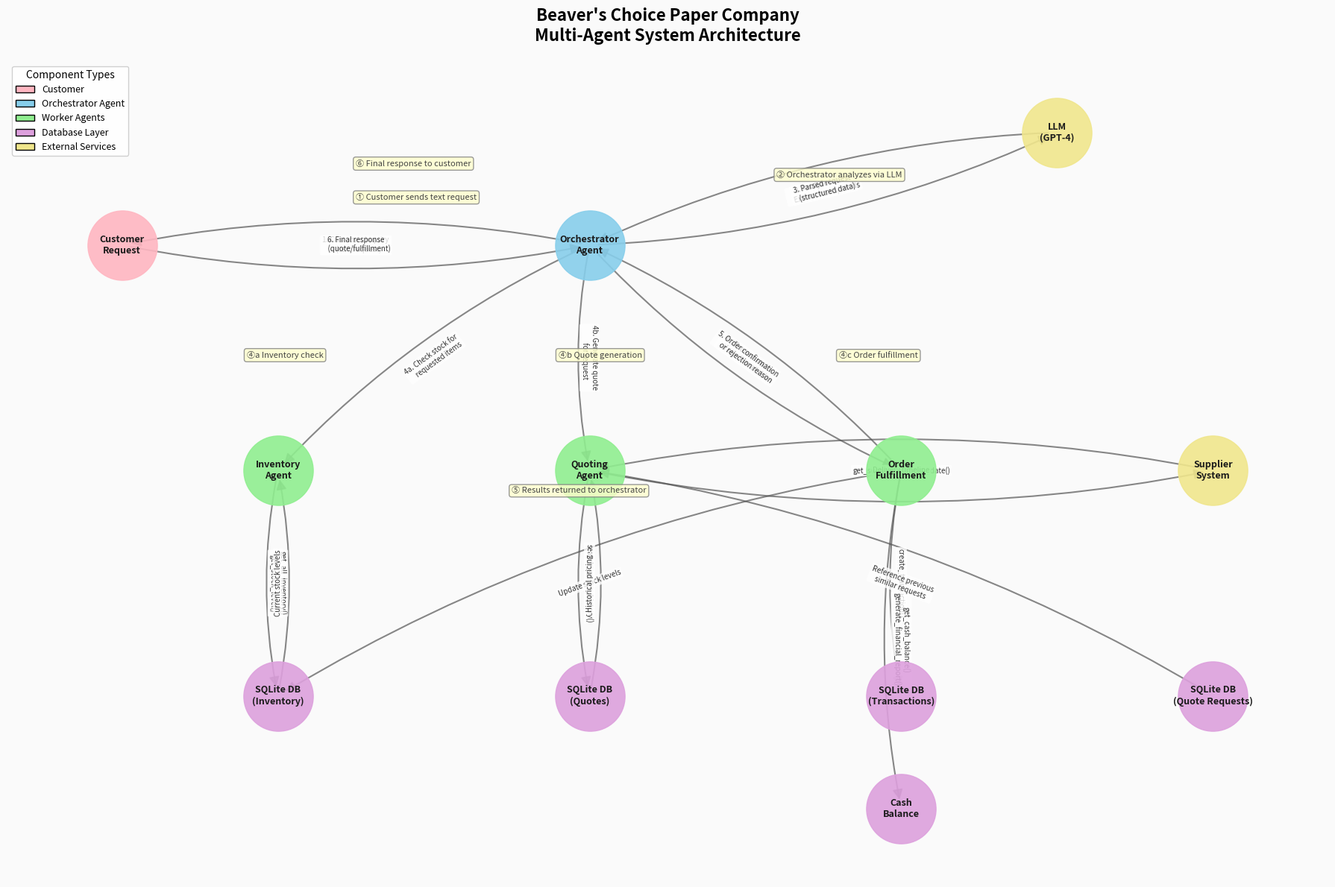

Generate this figure with matplotlib:
"""
Agent Workflow Diagram Generator
Creates a visual architecture diagram for the Beaver's Choice Paper Company multi-agent system
using NetworkX and matplotlib.
"""

import matplotlib.pyplot as plt
import matplotlib.patches as mpatches
import networkx as nx

def create_agent_workflow_diagram():
    # Create directed graph
    G = nx.DiGraph()

    # Define node categories with styling
    node_styles = {
        'customer': {'color': '#FFB6C1', 'shape': 's'},      # Pink square
        'orchestrator': {'color': '#87CEEB', 'shape': 'o'}, # Sky blue circle
        'agent': {'color': '#98FB98', 'shape': 'o'},        # Pale green circle
        'database': {'color': '#DDA0DD', 'shape': 'd'},     # Plum diamond
        'external': {'color': '#F0E68C', 'shape': 's'},     # Khaki square
    }

    # =========================================================================
    # ADD NODES - External/Customer Layer
    # =========================================================================
    G.add_node("Customer\nRequest", category='customer')

    # =========================================================================
    # ADD NODES - Orchestrator
    # =========================================================================
    G.add_node("Orchestrator\nAgent", category='orchestrator',
               description="Receives customer requests\nDelegates tasks to workers\nSynthesizes final response")

    # =========================================================================
    # ADD NODES - Worker Agents
    # =========================================================================
    G.add_node("Inventory\nAgent", category='agent',
               description="check_stock()\nget_all_inventory()\nget_stock_level()\nassess_restock_needs()")

    G.add_node("Quoting\nAgent", category='agent',
               description="generate_quote()\nsearch_quote_history()\napply_discounts()\nget_supplier_delivery_date()")

    G.add_node("Order\nFulfillment", category='agent',
               description="process_order()\ncreate_transaction()\nupdate_inventory()\ngenerate_financial_report()")

    # =========================================================================
    # ADD NODES - Database Layer
    # =========================================================================
    G.add_node("SQLite DB\n(Transactions)", category='database')
    G.add_node("SQLite DB\n(Inventory)", category='database')
    G.add_node("SQLite DB\n(Quotes)", category='database')
    G.add_node("SQLite DB\n(Quote Requests)", category='database')

    # =========================================================================
    # ADD NODES - External Services
    # =========================================================================
    G.add_node("Supplier\nSystem", category='external')
    G.add_node("LLM\n(GPT-4)", category='external')

    # =========================================================================
    # ADD EDGES - Data Flow with Labels
    # =========================================================================

    # Customer to Orchestrator
    G.add_edge("Customer\nRequest", "Orchestrator\nAgent",
               label="1. Customer Inquiry\n    (text request)",
               color='#8B4513', style='solid')

    # Orchestrator to LLM
    G.add_edge("Orchestrator\nAgent", "LLM\n(GPT-4)",
               label="2. Analyze intent\n    Extract items/needs",
               color='#4A90D9', style='dashed')

    # LLM to Orchestrator
    G.add_edge("LLM\n(GPT-4)", "Orchestrator\nAgent",
               label="3. Parsed request\n    (structured data)",
               color='#4A90D9', style='dashed')

    # Orchestrator to Inventory Agent
    G.add_edge("Orchestrator\nAgent", "Inventory\nAgent",
               label="4a. Check stock for\n    requested items",
               color='#2E8B57', style='solid')

    # Inventory Agent to Inventory DB
    G.add_edge("Inventory\nAgent", "SQLite DB\n(Inventory)",
               label="get_all_inventory()\nget_stock_level()",
               color='#9370DB', style='dotted')

    # Inventory DB to Inventory Agent
    G.add_edge("SQLite DB\n(Inventory)", "Inventory\nAgent",
               label="Current stock levels",
               color='#9370DB', style='dotted')

    # Orchestrator to Quoting Agent
    G.add_edge("Orchestrator\nAgent", "Quoting\nAgent",
               label="4b. Generate quote\n    for request",
               color='#2E8B57', style='solid')

    # Quoting Agent to Quotes DB
    G.add_edge("Quoting\nAgent", "SQLite DB\n(Quotes)",
               label="search_quote_history()",
               color='#9370DB', style='dotted')

    # Quotes DB to Quoting Agent
    G.add_edge("SQLite DB\n(Quotes)", "Quoting\nAgent",
               label="Historical pricing",
               color='#9370DB', style='dotted')

    # Quoting Agent to Supplier System
    G.add_edge("Quoting\nAgent", "Supplier\nSystem",
               label="get_supplier_delivery_date()",
               color='#FF8C00', style='dashed')

    # Supplier System to Quoting Agent
    G.add_edge("Supplier\nSystem", "Quoting\nAgent",
               label="Delivery timeline",
               color='#FF8C00', style='dashed')

    # Orchestrator to Order Fulfillment
    G.add_edge("Orchestrator\nAgent", "Order\nFulfillment",
               label="4c. Process order\n    if stock available",
               color='#2E8B57', style='solid')

    # Order Fulfillment to Transactions DB
    G.add_edge("Order\nFulfillment", "SQLite DB\n(Transactions)",
               label="create_transaction()",
               color='#9370DB', style='dotted')

    # Order Fulfillment to Inventory DB
    G.add_edge("Order\nFulfillment", "SQLite DB\n(Inventory)",
               label="Update stock levels",
               color='#9370DB', style='dotted')

    # Order Fulfillment to Cash Balance
    G.add_edge("Order\nFulfillment", "Cash\nBalance",
               label="get_cash_balance()\ngenerate_financial_report()",
               color='#9370DB', style='dotted')

    # Cash Balance node
    G.add_node("Cash\nBalance", category='database')

    # Quote Requests DB to Quoting Agent
    G.add_edge("SQLite DB\n(Quote Requests)", "Quoting\nAgent",
               label="Reference previous\nsimilar requests",
               color='#9370DB', style='dotted')

    # Order Fulfillment to Orchestrator
    G.add_edge("Order\nFulfillment", "Orchestrator\nAgent",
               label="5. Order confirmation\n    or rejection reason",
               color='#2E8B57', style='solid')

    # Orchestrator to Customer
    G.add_edge("Orchestrator\nAgent", "Customer\nRequest",
               label="6. Final response\n    (quote/fulfillment)",
               color='#8B4513', style='solid')

    # =========================================================================
    # CREATE THE VISUALIZATION
    # =========================================================================

    # Use Graphviz layout if available, otherwise use spring layout
    try:
        pos = nx.nx_agraph.graphviz_layout(G, prog='dot')
    except:
        # Manual positioned layout for better control
        pos = {
            "Customer\nRequest": (0, 4),
            "Orchestrator\nAgent": (3, 4),
            "LLM\n(GPT-4)": (6, 5),
            "Inventory\nAgent": (1, 2),
            "Quoting\nAgent": (3, 2),
            "Order\nFulfillment": (5, 2),
            "SQLite DB\n(Inventory)": (1, 0),
            "SQLite DB\n(Quotes)": (3, 0),
            "SQLite DB\n(Transactions)": (5, 0),
            "SQLite DB\n(Quote Requests)": (7, 0),
            "Supplier\nSystem": (7, 2),
            "Cash\nBalance": (5, -1),
        }

    # Create figure
    fig, ax = plt.subplots(1, 1, figsize=(18, 12))
    fig.patch.set_facecolor('#FAFAFA')

    # Draw nodes by category
    categories = ['customer', 'orchestrator', 'agent', 'database', 'external']
    colors = {
        'customer': '#FFB6C1',
        'orchestrator': '#87CEEB',
        'agent': '#90EE90',
        'database': '#DDA0DD',
        'external': '#F0E68C'
    }

    for category in categories:
        nodes = [n for n, d in G.nodes(data=True) if d.get('category') == category]
        if nodes:
            nx.draw_networkx_nodes(G, pos,
                                   nodelist=nodes,
                                   node_color=colors[category],
                                   node_size=4500,
                                   alpha=0.9,
                                   ax=ax)

    # Draw edges
    edge_colors = [G.edges[e]['color'] if 'color' in G.edges[e] else '#333333'
                   for e in G.edges()]
    edge_styles = [G.edges[e]['style'] if 'style' in G.edges[e] else 'solid'
                   for e in G.edges()]

    # Convert styles for matplotlib
    nx.draw_networkx_edges(G, pos,
                           edge_color='#555555',
                           arrows=True,
                           arrowsize=20,
                           connectionstyle="arc3,rad=0.1",
                           width=1.5,
                           alpha=0.7,
                           ax=ax)

    # Draw node labels
    label_pos = {k: (v[0], v[1] + 0.15) for k, v in pos.items()}
    nx.draw_networkx_labels(G, pos,
                            font_size=9,
                            font_weight='bold',
                            font_color='#1a1a1a',
                            ax=ax)

    # Draw edge labels
    edge_labels = {(u, v): G.edges[u, v].get('label', '')
                   for u, v in G.edges() if 'label' in G.edges[u, v]}

    # Offset edge labels
    nx.draw_networkx_edge_labels(G, pos,
                                 edge_labels=edge_labels,
                                 font_size=7,
                                 font_color='#333333',
                                 bbox=dict(boxstyle='round,pad=0.2',
                                           facecolor='white',
                                           edgecolor='none',
                                           alpha=0.8),
                                 ax=ax)

    # Add title
    ax.set_title("Beaver's Choice Paper Company\nMulti-Agent System Architecture",
                 fontsize=16, fontweight='bold', pad=20)

    # Add legend
    legend_elements = [
        mpatches.Patch(facecolor='#FFB6C1', edgecolor='black', label='Customer'),
        mpatches.Patch(facecolor='#87CEEB', edgecolor='black', label='Orchestrator Agent'),
        mpatches.Patch(facecolor='#90EE90', edgecolor='black', label='Worker Agents'),
        mpatches.Patch(facecolor='#DDA0DD', edgecolor='black', label='Database Layer'),
        mpatches.Patch(facecolor='#F0E68C', edgecolor='black', label='External Services'),
    ]
    ax.legend(handles=legend_elements,
              loc='upper left',
              fontsize=9,
              framealpha=0.9,
              title='Component Types',
              title_fontsize=10)

    # Add flow number annotations
    flow_notes = [
        (1.5, 4.4, "① Customer sends text request"),
        (4.2, 4.6, "② Orchestrator analyzes via LLM"),
        (0.8, 3.0, "④a Inventory check"),
        (2.8, 3.0, "④b Quote generation"),
        (4.6, 3.0, "④c Order fulfillment"),
        (2.5, 1.8, "⑤ Results returned to orchestrator"),
        (1.5, 4.7, "⑥ Final response to customer"),
    ]

    for x, y, text in flow_notes:
        ax.annotate(text, xy=(x, y), fontsize=8,
                    style='italic', color='#444444',
                    bbox=dict(boxstyle='round,pad=0.3',
                              facecolor='#ffffcc',
                              edgecolor='gray',
                              alpha=0.8))

    # Remove axes
    ax.axis('off')

    # Adjust layout
    plt.tight_layout()

    # Save the figure
    output_path = "agent_workflow_diagram.png"
    plt.savefig(output_path, dpi=150, bbox_inches='tight',
                facecolor='white', edgecolor='none')
    print(f"Diagram saved to: {output_path}")

    # Also create a detailed text-based diagram
    create_text_diagram()

    plt.show()

    return G

def create_text_diagram():
    """Generate a detailed text-based architecture document."""

    text_diagram = """
================================================================================
        BEAVER'S CHOICE PAPER COMPANY - MULTI-AGENT SYSTEM ARCHITECTURE
================================================================================

┌─────────────────────────────────────────────────────────────────────────────┐
│                              CUSTOMER LAYER                                   │
│  ┌─────────────────┐                                                         │
│  │  Customer Req   │ ←── Text-based inquiry (e.g., "I need 500 sheets...")   │
│  └────────┬────────┘                                                         │
└───────────┼─────────────────────────────────────────────────────────────────┘
            │
            │ ① Customer Inquiry
            ▼
┌─────────────────────────────────────────────────────────────────────────────┐
│                          ORCHESTRATOR AGENT                                   │
│  ┌───────────────────────────────────────────────────────────────────────┐  │
│  │  Responsibilities:                                                   │  │
│  │  • Receive and parse customer requests                                  │  │
│  │  • Delegate tasks to appropriate worker agents                          │  │
│  │  • Coordinate data flow between agents                                  │  │
│  │  • Synthesize final response to customer                                │  │
│  └───────────────────────────────────────────────────────────────────────┘  │
│           │                    │                    │                         │
│           │ ④a Check Stock    │ ④b Generate Quote  │ ④c Process Order      │
│           ▼                    ▼                    ▼                        │
└───────────┼────────────────────┼────────────────────┼─────────────────────────┘
            │                    │                    │
┌───────────┼────────────────────┼────────────────────┼─────────────────────────┐
│           │      WORKER AGENTS │                    │                         │
│           │                    │                    │                         │
│  ┌────────┴───────┐  ┌─────────┴───────┐  ┌────────┴───────┐                 │
│  │ INVENTORY     │  │ QUOTING         │  │ ORDER           │                 │
│  │ AGENT         │  │ AGENT           │  │ FULFILLMENT     │                 │
│  ├───────────────┤  ├─────────────────┤  ├─────────────────┤                 │
│  │ Tools:        │  │ Tools:          │  │ Tools:          │                 │
│  │ • check_stock │  │ • generate_quote│  │ • process_order │                 │
│  │ • get_all_    │  │ • search_       │  │ • create_       │                 │
│  │   inventory   │  │   quote_history │  │   transaction   │                 │
│  │ • get_stock   │  │ • apply_        │  │ • update_       │                 │
│  │   _level      │  │   discounts     │  │   inventory     │                 │
│  │ • assess_     │  │ • get_supplier_ │  │ • generate_     │                 │
│  │   restock     │  │   delivery_date │  │   financial_    │                 │
│  └───────┬───────┘  └────────┬────────┘  │   report       │                 │
│          │                   │            └────────┬───────┘                 │
│          └───────────────────┼────────────────────┘                          │
│                              │                                               │
│                              ▼                                               │
└──────────────────────────────┼────────────────────────────────────────────────┘
                               │
┌──────────────────────────────┼────────────────────────────────────────────────┐
│                         DATABASE LAYER                                        │
│                                                                               │
│   ┌──────────────┐  ┌──────────────┐  ┌──────────────┐  ┌──────────────┐       │
│   │  Inventory   │  │   Quotes     │  │ Transactions │  │Quote Requests│       │
│   ├──────────────┤  ├──────────────┤  ├──────────────┤  ├──────────────┤       │
│   │ current_stock│  │ total_amount│  │ stock_orders│  │   response   │       │
│   │ min_stock    │  │ quote_      │  │ sales        │  │    job       │       │
│   │ unit_price   │  │ explanation │  │ units        │  │   event      │       │
│   │ category     │  │ job_type    │  │ price        │  │              │       │
│   └──────────────┘  └──────────────┘  └──────────────┘  └──────────────┘       │
│                                                                               │
│         ▲                 ▲                  ▲                  ▲              │
│         │                 │                  │                  │              │
│   get_stock_level   search_quote    create_transaction  reference            │
│   get_all_inventory history        generate_financial     data                │
│                              _report                                          │
└────────────────────────────────────────────────────────────────────────────────┘
                               │
┌───────────────────────────────┼────────────────────────────────────────────────┐
│                               │    EXTERNAL SERVICES                           │
│                               ▼                                                 │
│                    ┌──────────────────────┐                                    │
│                    │   Supplier System    │  ← get_supplier_delivery_date()    │
│                    │  Delivery lead time:  │    ≤10: same day                   │
│                    │  • 1-10 units: 0d    │    11-100: 1 day                   │
│                    │  • 11-100 units: 1d   │    101-1000: 4 days                │
│                    │  • 101-1000 units: 4d │    >1000: 7 days                  │
│                    │  • >1000 units: 7d    │                                    │
│                    └──────────────────────┘                                    │
│                                                                                │
│                    ┌──────────────────────┐                                    │
│                    │   LLM (GPT-4)        │  ← Intent analysis, text generation │
│                    │   OpenAI API         │    Customer request parsing        │
│                    └──────────────────────┘    Response synthesis             │
└─────────────────────────────────────────────────────────────────────────────────┘

================================================================================
                              DATA FLOW SEQUENCE
================================================================================

Step 1: Customer sends text-based request
         ↓
Step 2: Orchestrator receives request → sends to LLM for intent analysis
         ↓
Step 3: LLM returns parsed request (items, quantities, event type, etc.)
         ↓
Step 4a: Orchestrator delegates to INVENTORY AGENT
         → Checks stock levels via get_all_inventory(), get_stock_level()
         → Assesses if restocking is needed
         ↓
Step 4b: Orchestrator delegates to QUOTING AGENT
         → Searches historical quotes via search_quote_history()
         → Calculates pricing with bulk discounts
         → Checks delivery timeline via get_supplier_delivery_date()
         ↓
Step 4c: If stock available, delegates to ORDER FULFILLMENT
         → Creates transaction via create_transaction()
         → Updates inventory
         → Generates financial report via generate_financial_report()
         ↓
Step 5: Worker agents return results to Orchestrator
         ↓
Step 6: Orchestrator synthesizes final response → Customer

================================================================================
                           HELPER FUNCTIONS MAPPING
================================================================================

┌─────────────────────────────┬───────────────────────────────────────────────┐
│       Helper Function       │              Usage in Agents                   │
├─────────────────────────────┼───────────────────────────────────────────────┤
│ init_database()             │ Initialize DB with inventory & quotes         │
│ get_all_inventory(date)     │ Inventory Agent: Get all stock levels         │
│ get_stock_level(item, date) │ Inventory Agent: Check specific item stock     │
│ get_cash_balance(date)      │ Fulfillment Agent: Verify payment capacity    │
│ get_supplier_delivery_date() │ Quoting Agent: Estimate delivery lead time   │
│ search_quote_history(terms) │ Quoting Agent: Find similar historical quotes │
│ create_transaction(...)     │ Fulfillment Agent: Record sales/stock orders │
│ generate_financial_report()  │ Fulfillment Agent: Report final state         │
└─────────────────────────────┴───────────────────────────────────────────────┘

================================================================================
                           CONSTRAINTS & REQUIREMENTS
================================================================================

• Maximum 5 agents total (1 orchestrator + 4 workers maximum)
• All communication must be text-based
• Must use smolagents, pydantic-ai, or npcsh framework
• All 7 helper functions must be utilized in at least one tool
• Quotes must include bulk discounts
• Exact item names from paper_supplies must be used
• Dates must be included in inter-agent communication

================================================================================
"""

    with open("agent_architecture_diagram.txt", "w", encoding="utf-8") as f:
        f.write(text_diagram)

    print("Text diagram saved to: agent_architecture_diagram.txt")
    print(text_diagram)


def create_agent_roles_summary():
    """Create a summary document of agent roles and responsibilities."""

    summary = """
================================================================================
                    AGENT ROLES AND RESPONSIBILITIES
================================================================================

1. ORCHESTRATOR AGENT
   ────────────────────
   Primary Role: Central coordinator and task dispatcher

   Responsibilities:
   • Receive customer text requests
   • Parse and interpret customer intent (via LLM)
   • Determine which worker agents need to be invoked
   • Coordinate parallel and sequential agent execution
   • Aggregate results from worker agents
   • Generate final customer-facing response

   Input: Customer text request (with date)
   Output: Synthesized response (quote confirmation, order status, etc.)


2. INVENTORY AGENT
   ─────────────────
   Primary Role: Stock management and restocking decisions

   Tools:
   • get_all_inventory(date) → Dict of {item: stock_level}
   • get_stock_level(item_name, date) → DataFrame with current_stock
   • check_availability(requested_items) → Availability report
   • assess_restock_needs(stock_levels) → Reorder recommendations

   Responsibilities:
   • Query current inventory levels from SQLite database
   • Determine if requested items are in stock
   • Identify items below minimum stock threshold
   • Recommend restocking quantities
   • Flag items that cannot be fulfilled

   Input: List of requested items and quantities
   Output: Stock availability report with quantities


3. QUOTING AGENT
   ───────────────
   Primary Role: Price generation with strategic discounting

   Tools:
   • search_quote_history(search_terms, limit) → Historical quotes
   • calculate_price(item, quantity, unit_price) → Line item cost
   • apply_bulk_discount(subtotal, quantity) → Discounted price
   • get_supplier_delivery_date(request_date, quantity) → Delivery date

   Responsibilities:
   • Search historical quotes for similar requests
   • Calculate base pricing from unit prices
   • Apply bulk discounts strategically (10-20% typical)
   • Estimate delivery dates based on quantity
   • Generate itemized quote with explanation

   Input: Customer request with items, quantities, event type
   Output: Detailed quote with pricing and delivery timeline


4. ORDER FULFILLMENT AGENT
   ─────────────────────────
   Primary Role: Transaction processing and inventory updates

   Tools:
   • create_transaction(item_name, type, qty, price, date) → Transaction ID
   • get_cash_balance(date) → Current cash float
   • generate_financial_report(date) → Full financial summary
   • validate_order(inventory_check, cash_check) → Validation result

   Responsibilities:
   • Validate order against inventory and cash constraints
   • Create sales transaction records
   • Update inventory (decrement stock)
   • Process payment/cash operations
   • Generate financial reports
   • Handle order rejections with reasons

   Input: Approved quote, inventory validation result
   Output: Transaction confirmation, updated financial state


================================================================================
                         DATA DEPENDENCIES MATRIX
================================================================================

                    ┌─────────────┬─────────────┬─────────────┬─────────────┐
                    │ Orchestrator│  Inventory  │   Quoting   │  Fulfillment│
    ────────────────┼─────────────┼─────────────┼─────────────┼─────────────┤
    Customer Req    │     ←←←     │             │             │             │
    ────────────────┼─────────────┼─────────────┼─────────────┼─────────────┤
    Inventory DB    │             │    ←←←      │      →      │      →      │
    ────────────────┼─────────────┼─────────────┼─────────────┼─────────────┤
    Quotes DB       │             │             │     ←←←     │             │
    ────────────────┼─────────────┼─────────────┼─────────────┼─────────────┤
    Transactions    │             │             │             │     ←←←     │
    ────────────────┼─────────────┼─────────────┼─────────────┼─────────────┤
    Quote Requests  │             │             │      →      │             │
    ────────────────┼─────────────┼─────────────┼─────────────┼─────────────┤
    Supplier API    │             │             │     ←→      │             │
    ────────────────┼─────────────┼─────────────┼─────────────┼─────────────┤
    LLM (GPT-4)     │     ←→      │             │             │             │
    ────────────────┼─────────────┼─────────────┼─────────────┼─────────────┤
    Cash Balance    │             │             │             │     ←←←     │
    ────────────────┼─────────────┼─────────────┼─────────────┼─────────────┤

    ←←← = Primary data source/consumer
    → = Reads from / writes to

================================================================================
"""

    with open("agent_roles_summary.txt", "w", encoding="utf-8") as f:
        f.write(summary)

    print("Agent roles summary saved to: agent_roles_summary.txt")


if __name__ == "__main__":
    print("Generating Multi-Agent System Architecture Diagram...")
    print("=" * 60)

    # Create the visual diagram
    graph = create_agent_workflow_diagram()

    # Create text-based diagrams
    create_text_diagram()

    # Create agent roles summary
    create_agent_roles_summary()

    print("=" * 60)
    print("All diagrams generated successfully!")
    print("\nGenerated files:")
    print("  1. agent_workflow_diagram.png - Visual architecture diagram")
    print("  2. agent_architecture_diagram.txt - ASCII text diagram")
    print("  3. agent_roles_summary.txt - Detailed agent responsibilities")
